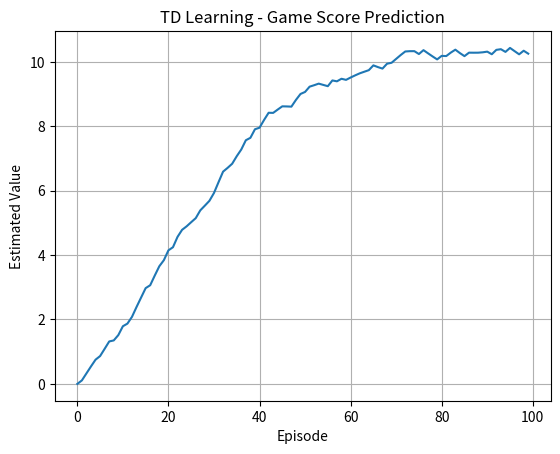

Python code for this plot:
import random
import matplotlib.pyplot as plt

states = ["Start", "Level 1", "Level 2", "Level 3", "Final"]

value = {
    "Start": 0,
    "Level 1": 0,
    "Level 2": 0,
    "Level 3": 0,
    "Final": 0
}

alpha = 0.1
gamma = 0.9
episodes = 100

history = []

for episode in range(episodes):

    current_state = "Start"

    while current_state != "Final":

        if current_state == "Start":
            next_state = "Level 1"
            reward = random.randint(0, 2)

        elif current_state == "Level 1":
            next_state = "Level 2"
            reward = random.randint(1, 3)

        elif current_state == "Level 2":
            next_state = "Level 3"
            reward = random.randint(2, 4)

        elif current_state == "Level 3":
            next_state = "Final"
            reward = random.randint(5, 10)

        td_target = reward + gamma * value[next_state]

        td_error = td_target - value[current_state]

        value[current_state] += alpha * td_error

        current_state = next_state

    history.append(value["Start"])

print("Final State Values")
print("------------------")

for state in states:
    print(state, ":", round(value[state], 2))

plt.plot(history)

plt.xlabel("Episode")
plt.ylabel("Estimated Value")
plt.title("TD Learning - Game Score Prediction")
plt.grid(True)

plt.show()
